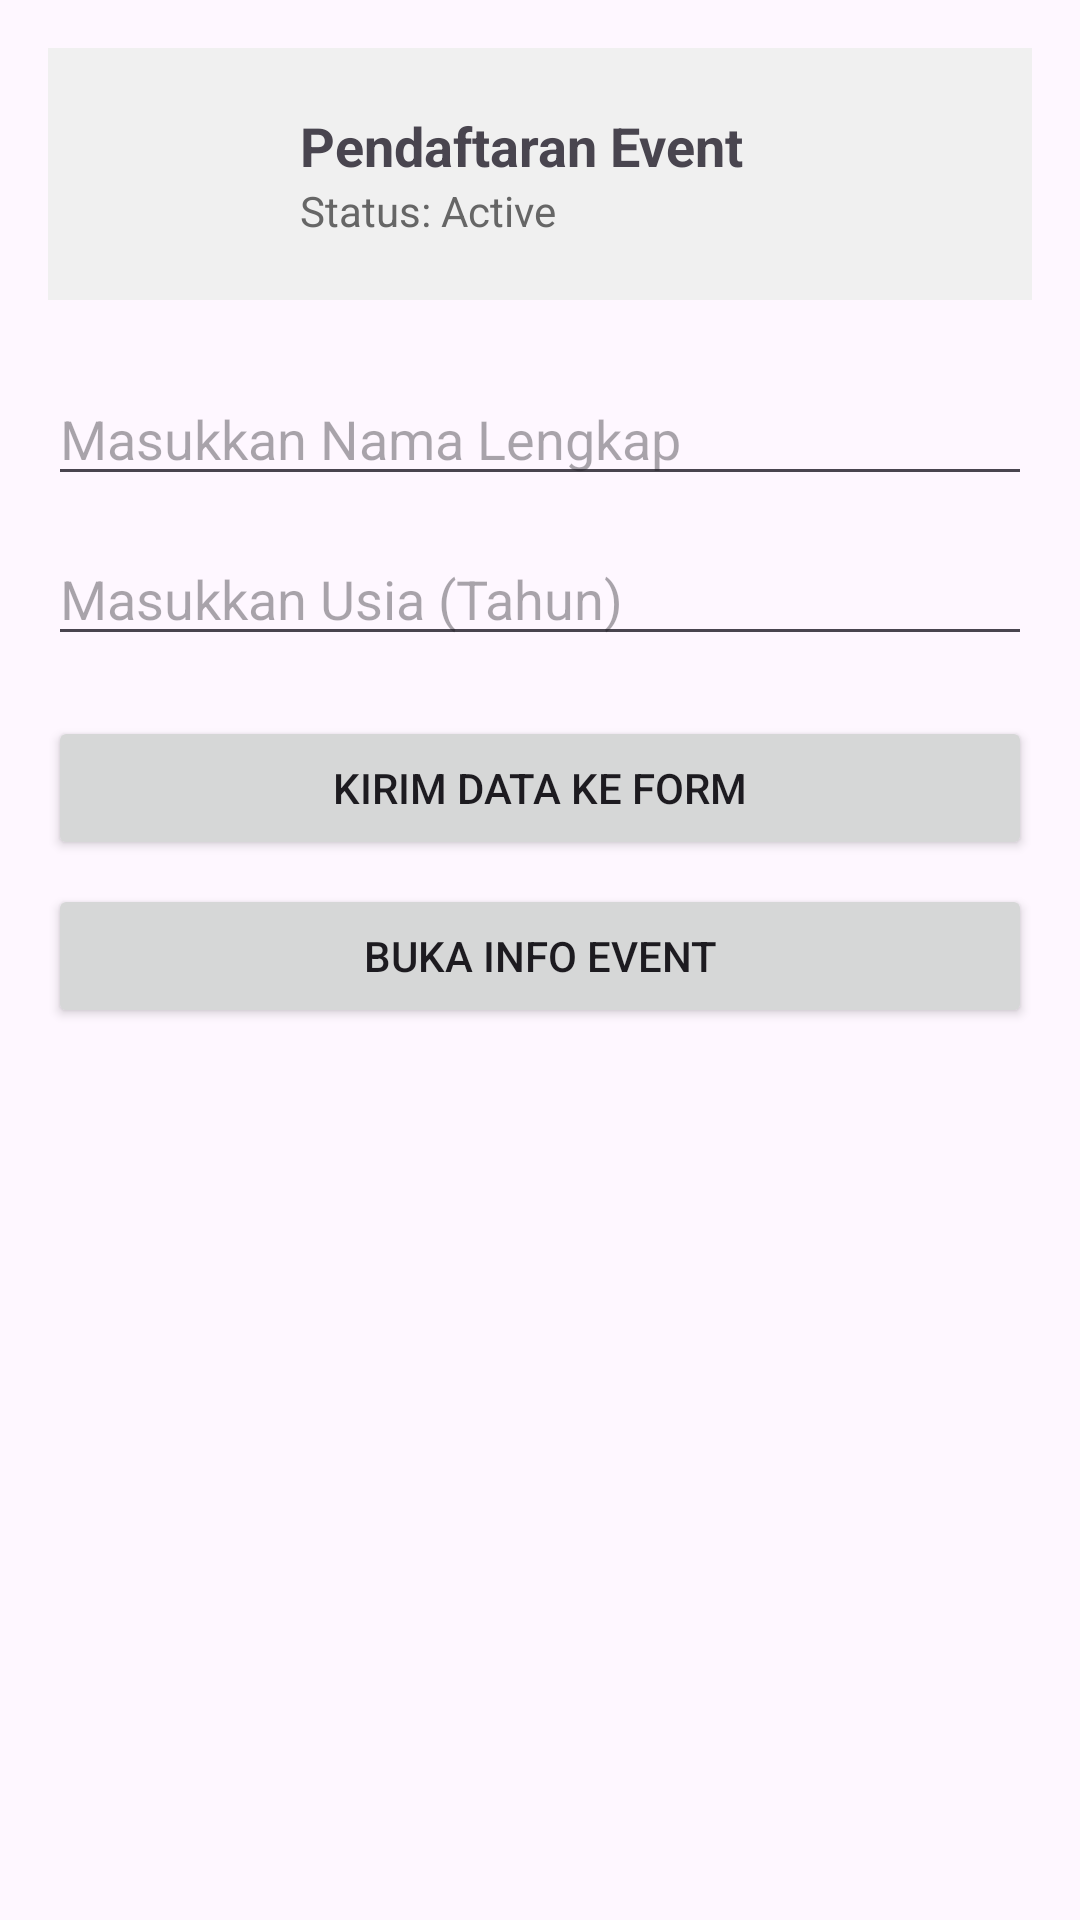

The Android layout XML behind this screen, and the referenced resources:
<!-- AndroidManifest.xml: application theme Theme.ModulPBP1Rikza -->
<!-- res/layout/activity_main.xml -->
<?xml version="1.0" encoding="utf-8"?>
<LinearLayout xmlns:android="http://schemas.android.com/apk/res/android"
    xmlns:app="http://schemas.android.com/apk/res-auto"
    xmlns:tools="http://schemas.android.com/tools"
    android:id="@+id/main"
    android:layout_width="match_parent"
    android:layout_height="match_parent"
    android:orientation="vertical"
    android:padding="16dp"
    tools:context=".MainActivity">

    
    <LinearLayout
        android:layout_width="match_parent"
        android:layout_height="wrap_content"
        android:orientation="horizontal"
        android:gravity="center_vertical"
        android:background="#F0F0F0"
        android:padding="12dp">

        <ImageView
            android:layout_width="60dp"
            android:layout_height="60dp"
            android:src="@mipmap/ic_launcher_round"
            android:contentDescription="Profile Photo" />

        <LinearLayout
            android:layout_width="match_parent"
            android:layout_height="wrap_content"
            android:orientation="vertical"
            android:layout_marginStart="12dp">

            <TextView
                android:layout_width="wrap_content"
                android:layout_height="wrap_content"
                android:text="Pendaftaran Event"
                android:textSize="18sp"
                android:textStyle="bold" />

            <TextView
                android:layout_width="wrap_content"
                android:layout_height="wrap_content"
                android:text="Status: Active"
                android:textSize="14sp"
                android:textColor="#666666" />
        </LinearLayout>
    </LinearLayout>

    
    <EditText
        android:id="@+id/etNama"
        android:layout_width="match_parent"
        android:layout_height="wrap_content"
        android:layout_marginTop="24dp"
        android:hint="Masukkan Nama Lengkap"
        android:inputType="text" />

    
    <EditText
        android:id="@+id/etUsia"
        android:layout_width="match_parent"
        android:layout_height="wrap_content"
        android:layout_marginTop="12dp"
        android:hint="Masukkan Usia (Tahun)"
        android:inputType="number" />

    
    <Button
        android:id="@+id/btnKirim"
        android:layout_width="match_parent"
        android:layout_height="wrap_content"
        android:layout_marginTop="20dp"
        android:text="Kirim Data ke Form" />

    
    <Button
        android:id="@+id/btnBrowser"
        android:layout_width="match_parent"
        android:layout_height="wrap_content"
        android:layout_marginTop="8dp"
        android:text="Buka Info Event" />

</LinearLayout>
<!-- resources referenced by this layout -->
<resources>
  <style name="Theme.ModulPBP1Rikza" parent="Base.Theme.ModulPBP1Rikza" />
  <style name="Base.Theme.ModulPBP1Rikza" parent="Theme.Material3.DayNight.NoActionBar">
          
          
      </style>
</resources>
